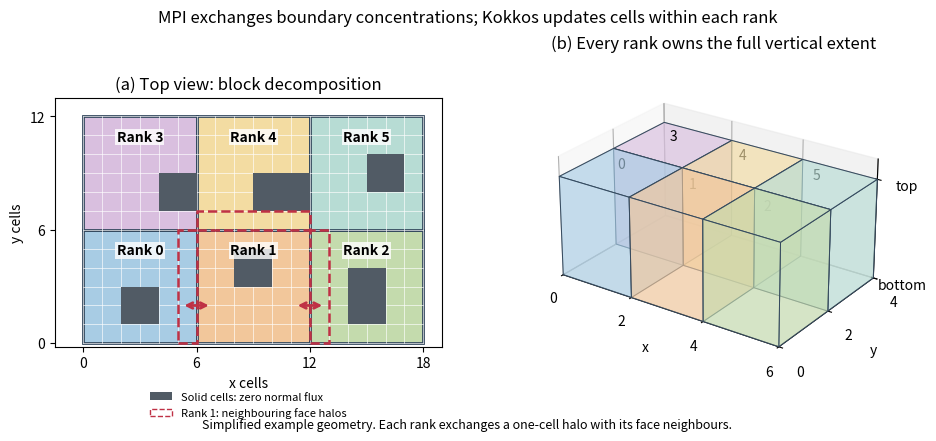

The script that saved this image: (Note: this script raises an exception after producing the figure.)
"""Illustrate horizontal MPI partitions, full-height ownership and one-cell halos."""
from pathlib import Path
import matplotlib
matplotlib.use('Agg')
import matplotlib.pyplot as plt
from matplotlib.patches import Rectangle, Patch
from mpl_toolkits.mplot3d.art3d import Poly3DCollection
colors=['#a8cce4','#f2c79b','#c4dbad','#d9bfdf','#f3dca2','#b7dcd4']
fig=plt.figure(figsize=(11,4.3),layout='constrained')
ax=fig.add_subplot(121)
for j in range(2):
    for i in range(3):
        rank=j*3+i
        ax.add_patch(Rectangle((i*6,j*6),6,6,facecolor=colors[rank],edgecolor='#34495e',lw=2))
        ax.text(i*6+3,j*6+4.7,f'Rank {rank}',ha='center',fontsize=10,weight='bold',zorder=8,bbox=dict(facecolor='white',edgecolor='none',alpha=.8,pad=1))
for x,y,w,h in [(2,1,2,2),(8,3,2,2),(14,1,2,3),(4,7,2,2),(9,7,3,2),(15,8,2,2)]:
    ax.add_patch(Rectangle((x,y),w,h,facecolor='#515b65',zorder=4))
for x in range(19): ax.plot([x,x],[0,12],color='white',lw=.45,zorder=2)
for y in range(13): ax.plot([0,18],[y,y],color='white',lw=.45,zorder=2)
for x,y,w,h in [(5,0,1,6),(12,0,1,6),(6,6,6,1)]:
    ax.add_patch(Rectangle((x,y),w,h,fill=False,edgecolor='#bf3145',ls='--',lw=1.8,zorder=5))
ax.annotate('',xy=(6.8,2),xytext=(5.2,2),arrowprops=dict(arrowstyle='<->',color='#bf3145',lw=2),zorder=6)
ax.annotate('',xy=(12.8,2),xytext=(11.2,2),arrowprops=dict(arrowstyle='<->',color='#bf3145',lw=2),zorder=6)
ax.set(xlim=(-1.5,19),ylim=(-.2,13),xlabel='x cells',ylabel='y cells',title='(a) Top view: block decomposition')
ax.set_aspect('equal');ax.set_xticks([0,6,12,18]);ax.set_yticks([0,6,12])
ax.legend(handles=[Patch(facecolor='#515b65',label='Solid cells: zero normal flux'),Patch(facecolor='none',edgecolor='#bf3145',linestyle='--',label='Rank 1: neighbouring face halos')],loc='upper center',bbox_to_anchor=(.5,-.14),frameon=False,fontsize=8)
bx=fig.add_subplot(122,projection='3d')
for j in range(2):
    for i in range(3):
        x,y,z=i*2,j*2,0;w,h,d=2,2,3
        faces=[[(x,y,z),(x+w,y,z),(x+w,y,z+d),(x,y,z+d)],[(x,y,z+d),(x+w,y,z+d),(x+w,y+h,z+d),(x,y+h,z+d)],[(x+w,y,z),(x+w,y+h,z),(x+w,y+h,z+d),(x+w,y,z+d)]]
        bx.add_collection3d(Poly3DCollection(faces,facecolors=colors[j*3+i],edgecolors='#34495e',linewidths=.7,alpha=.65))
        bx.text(x+1,y+1,z+d+.12,str(j*3+i),ha='center',fontsize=10)
bx.set(xlim=(0,6),ylim=(0,4),zlim=(0,3.6),xlabel='x',ylabel='y',zlabel='z',title='(b) Every rank owns the full vertical extent')
bx.set_xticks([0,2,4,6]);bx.set_yticks([0,2,4]);bx.set_zticks([0,3]);bx.set_zticklabels(['bottom','top']);bx.view_init(25,-55);bx.set_box_aspect((6,4,3))
fig.suptitle('MPI exchanges boundary concentrations; Kokkos updates cells within each rank',fontsize=12)
fig.supxlabel('Simplified example geometry. Each rank exchanges a one-cell halo with its face neighbours.',fontsize=9)
out=Path(__file__).resolve().parents[1]/'report/figures'
for ext in ('pdf','png'):fig.savefig(out/f'grid_partition.{ext}',dpi=180)
